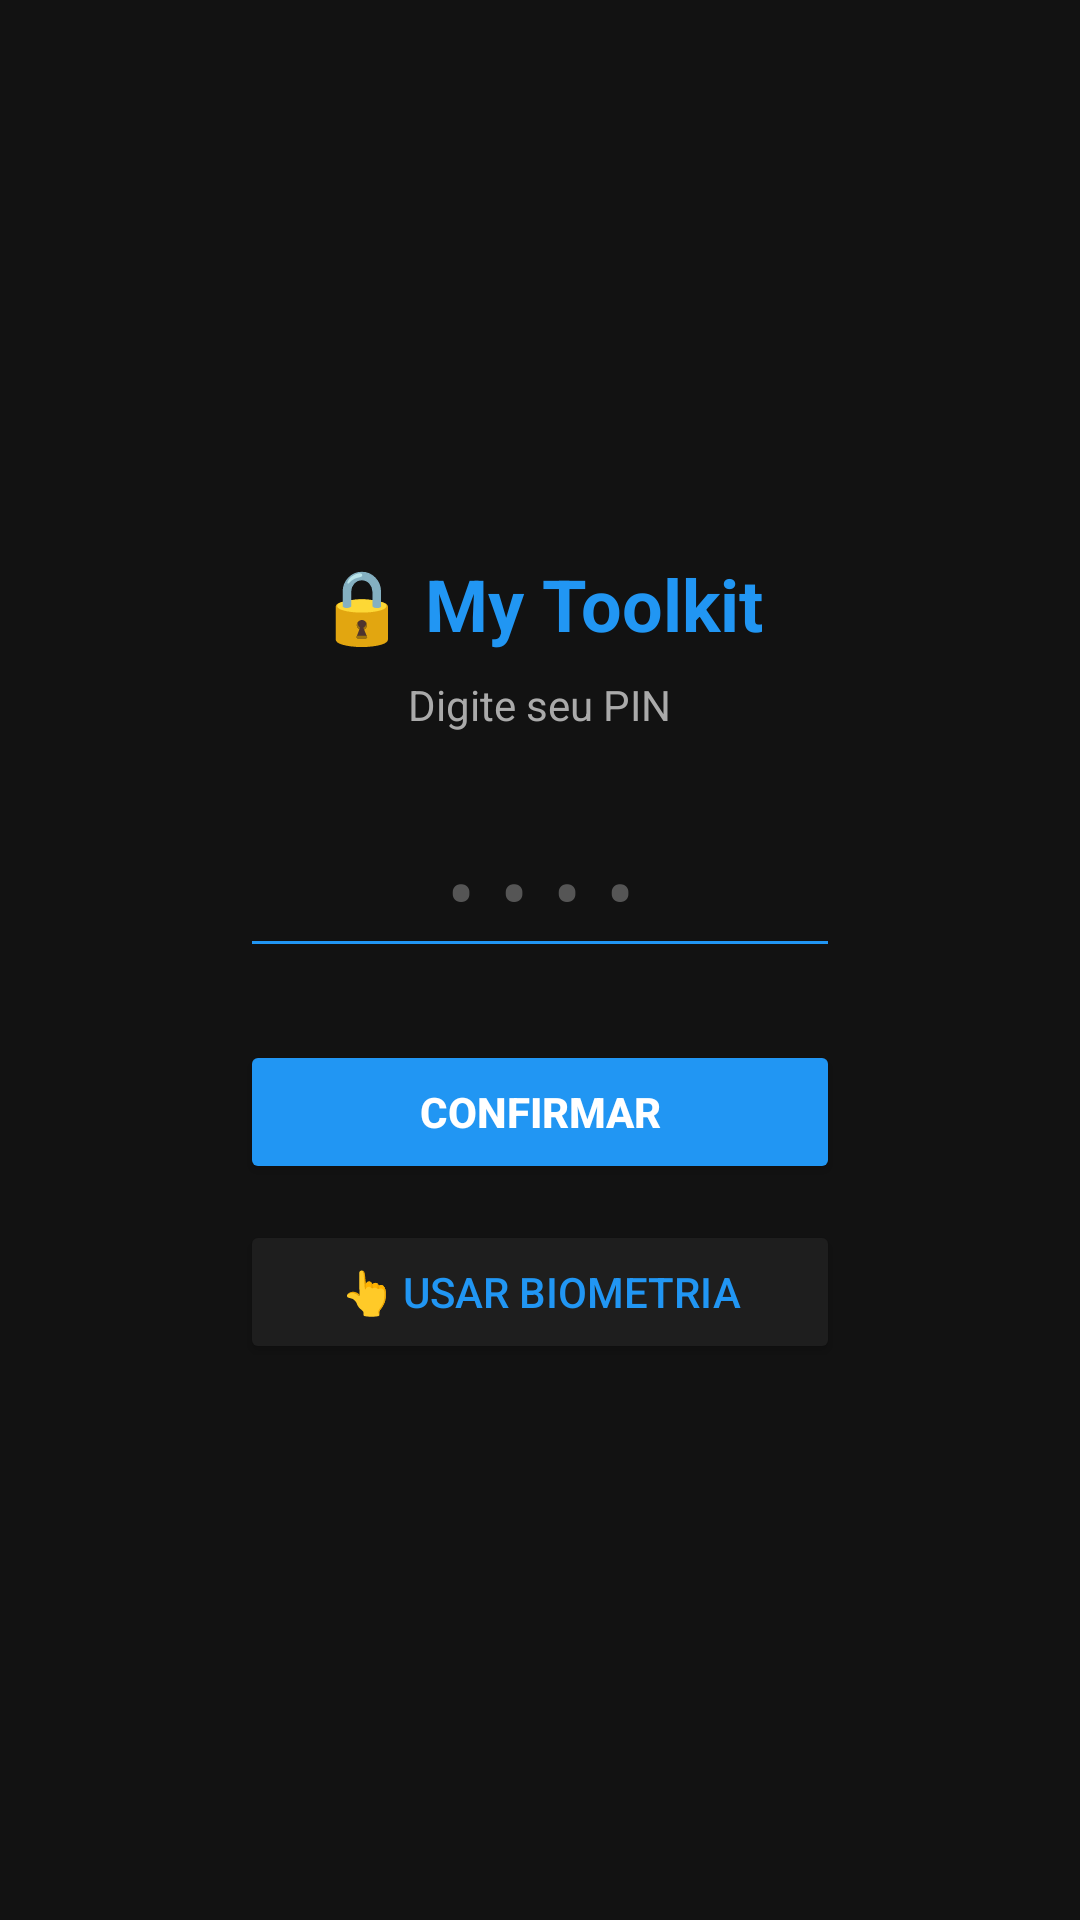

Android layout source for this screen:
<!-- AndroidManifest.xml: application theme Theme.MyToolsProject -->
<!-- res/layout/activity_lock.xml -->
<?xml version="1.0" encoding="utf-8"?>
<LinearLayout xmlns:android="http://schemas.android.com/apk/res/android"
    android:layout_width="match_parent"
    android:layout_height="match_parent"
    android:background="#121212"
    android:gravity="center"
    android:orientation="vertical"
    android:padding="32dp">

    <TextView
        android:id="@+id/txtLockTitulo"
        android:layout_width="wrap_content"
        android:layout_height="wrap_content"
        android:text="🔒 My Toolkit"
        android:textColor="#2196F3"
        android:textSize="24sp"
        android:textStyle="bold" />

    <TextView
        android:id="@+id/txtLockSubtitulo"
        android:layout_width="wrap_content"
        android:layout_height="wrap_content"
        android:layout_marginTop="8dp"
        android:layout_marginBottom="24dp"
        android:text="Digite seu PIN"
        android:textColor="#AAAAAA"
        android:textSize="14sp" />

    <EditText
        android:id="@+id/editLockPin"
        android:layout_width="200dp"
        android:layout_height="wrap_content"
        android:gravity="center"
        android:hint="••••"
        android:inputType="numberPassword"
        android:maxLength="6"
        android:textColor="#FFFFFF"
        android:textColorHint="#555555"
        android:textSize="28sp"
        android:letterSpacing="0.3"
        android:backgroundTint="#2196F3" />

    <Button
        android:id="@+id/btnLockConfirmar"
        android:layout_width="200dp"
        android:layout_height="wrap_content"
        android:layout_marginTop="24dp"
        android:backgroundTint="#2196F3"
        android:text="Confirmar"
        android:textColor="#FFFFFF"
        android:textStyle="bold" />

    <Button
        android:id="@+id/btnLockBiometria"
        android:layout_width="200dp"
        android:layout_height="wrap_content"
        android:layout_marginTop="12dp"
        android:backgroundTint="#1E1E1E"
        android:text="👆 Usar biometria"
        android:textColor="#2196F3" />

</LinearLayout>
<!-- resources referenced by this layout -->
<resources>
  <style name="Theme.MyToolsProject" parent="Theme.MaterialComponents.DayNight.NoActionBar">
          
          <item name="colorPrimary">#2196F3</item>
          <item name="colorPrimaryVariant">#1976D2</item>
          <item name="colorOnPrimary">#FFFFFF</item>
          
          <item name="android:windowBackground">#121212</item>
          <item name="android:textColor">#FFFFFF</item>
      </style>
</resources>
